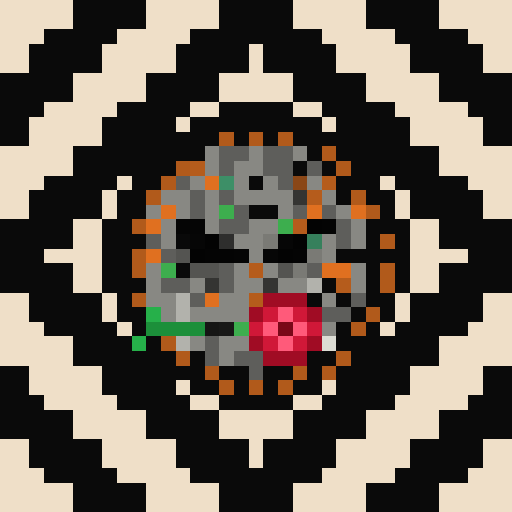
t = 0.00 s
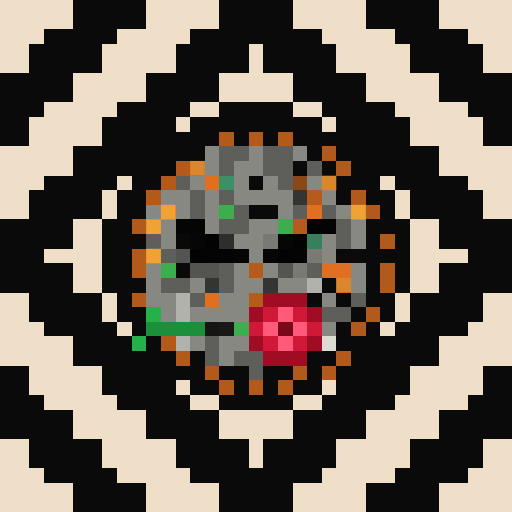
t = 0.81 s
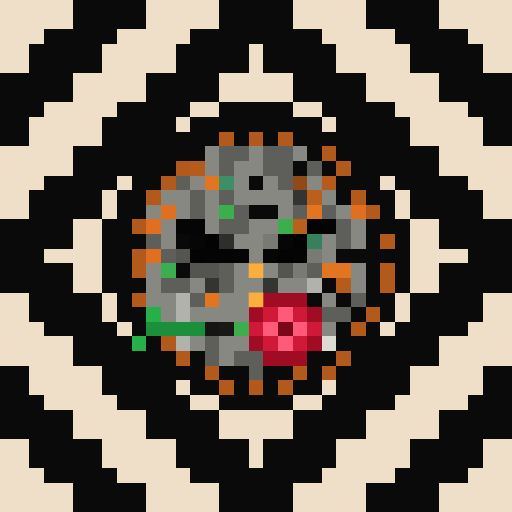
t = 1.63 s
t = 2.44 s: frame unchanged from t = 0.00 s, image omitted
t = 3.25 s: frame unchanged from t = 0.00 s, image omitted
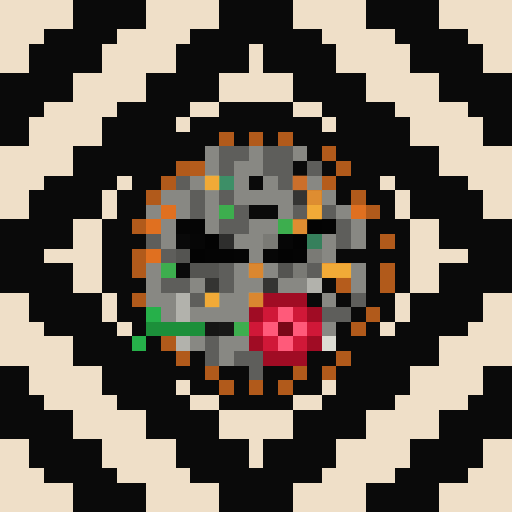
t = 4.07 s

The animated SVG that drew these frames (rendered in a browser with its animation timeline set to each time). Animation: 1 CSS @keyframes rule; one cycle of 4.88 s, repeats indefinitely.

<svg viewBox="0 0 35 35" shape-rendering="crispEdges" xmlns="http://www.w3.org/2000/svg"><style>@keyframes k0{0%{opacity:0}12.38%{opacity:.95}27.50%{opacity:0}100%{opacity:0}}.a00{animation:k0 2.6s ease-in-out 0.00s infinite}.a01{animation:k0 2.6s ease-in-out -0.33s infinite}.a02{animation:k0 2.6s ease-in-out -0.65s infinite}.a03{animation:k0 2.6s ease-in-out -0.98s infinite}.a04{animation:k0 2.6s ease-in-out -1.30s infinite}.a05{animation:k0 2.6s ease-in-out -1.63s infinite}.a06{animation:k0 2.6s ease-in-out -1.95s infinite}.a07{animation:k0 2.6s ease-in-out -2.28s infinite}</style><rect width="35" height="35" fill="#0a0a0a"/><path fill="#efdfc8" d="M0 0h5v1H0zM10 0h5v1H10zM20 0h5v1H20zM30 0h5v1H30zM0 1h5v1H0zM10 1h5v1H10zM20 1h5v1H20zM30 1h5v1H30zM0 2h3v1H0zM8 2h5v1H8zM22 2h5v1H22zM32 2h3v1H32zM0 3h2v1H0zM7 3h5v1H7zM17 3h1v1H17zM23 3h5v1H23zM33 3h2v1H33zM0 4h2v1H0zM7 4h5v1H7zM17 4h1v1H17zM23 4h5v1H23zM33 4h2v1H33zM5 5h5v1H5zM15 5h5v1H15zM25 5h5v1H25zM5 6h5v1H5zM15 6h5v1H15zM25 6h5v1H25zM3 7h5v1H3zM13 7h2v1H13zM20 7h2v1H20zM27 7h5v1H27zM2 8h5v1H2zM12 8h1v1H12zM22 8h1v1H22zM28 8h5v1H28zM2 9h5v1H2zM28 9h5v1H28zM0 10h5v1H0zM30 10h5v1H30zM0 11h5v1H0zM30 11h5v1H30zM0 12h3v1H0zM8 12h1v1H8zM26 12h1v1H26zM32 12h3v1H32zM0 13h2v1H0zM7 13h1v1H7zM27 13h1v1H27zM33 13h2v1H33zM0 14h2v1H0zM7 14h1v1H7zM27 14h1v1H27zM33 14h2v1H33zM5 15h2v1H5zM28 15h2v1H28zM5 16h2v1H5zM28 16h2v1H28zM3 17h4v1H3zM28 17h4v1H28zM5 18h2v1H5zM28 18h2v1H28zM5 19h2v1H5zM28 19h2v1H28zM0 20h2v1H0zM7 20h1v1H7zM27 20h1v1H27zM33 20h2v1H33zM0 21h2v1H0zM7 21h1v1H7zM27 21h1v1H27zM33 21h2v1H33zM0 22h3v1H0zM8 22h1v1H8zM26 22h1v1H26zM32 22h3v1H32zM0 23h5v1H0zM30 23h5v1H30zM0 24h5v1H0zM30 24h5v1H30zM2 25h5v1H2zM28 25h5v1H28zM2 26h5v1H2zM12 26h1v1H12zM22 26h1v1H22zM28 26h5v1H28zM3 27h5v1H3zM13 27h2v1H13zM20 27h2v1H20zM27 27h5v1H27zM5 28h5v1H5zM15 28h5v1H15zM25 28h5v1H25zM5 29h5v1H5zM15 29h5v1H15zM25 29h5v1H25zM0 30h2v1H0zM7 30h5v1H7zM17 30h1v1H17zM23 30h5v1H23zM33 30h2v1H33zM0 31h2v1H0zM7 31h5v1H7zM17 31h1v1H17zM23 31h5v1H23zM33 31h2v1H33zM0 32h3v1H0zM8 32h5v1H8zM22 32h5v1H22zM32 32h3v1H32zM0 33h5v1H0zM10 33h5v1H10zM20 33h5v1H20zM30 33h5v1H30zM0 34h5v1H0zM10 34h5v1H10zM20 34h5v1H20zM30 34h5v1H30z"/><path fill="#b15a1b" d="M15 9h1v1H15zM17 9h1v1H17zM19 9h1v1H19zM22 10h1v1H22zM12 11h1v1H12zM23 11h1v1H23zM11 12h1v1H11zM10 13h1v1H10zM24 13h1v1H24zM25 14h1v1H25zM9 15h1v1H9zM26 16h1v1H26zM9 17h1v1H9zM9 18h1v1H9zM26 18h1v1H26zM26 19h1v1H26zM9 20h1v1H9zM25 21h1v1H25zM24 22h1v1H24zM11 23h1v1H11zM12 24h1v1H12zM23 24h1v1H23zM14 25h1v1H14zM20 25h1v1H20zM22 25h1v1H22zM15 26h1v1H15zM17 26h1v1H17zM19 26h1v1H19z"/><path fill="#888883" d="M14 10h1v1H14zM17 10h1v1H17zM20 10h1v1H20zM14 11h1v1H14zM16 11h2v1H16zM13 12h1v1H13zM16 12h1v1H16zM18 12h1v1H18zM21 12h1v1H21zM11 13h2v1H11zM14 13h1v1H14zM16 13h4v1H16zM22 13h1v1H22zM10 14h1v1H10zM12 14h1v1H12zM14 14h1v1H14zM19 14h1v1H19zM23 14h1v1H23zM11 15h1v1H11zM14 15h1v1H14zM17 15h2v1H17zM24 15h1v1H24zM11 16h1v1H11zM16 16h2v1H16zM22 16h1v1H22zM24 16h1v1H24zM17 17h1v1H17zM22 17h1v1H22zM10 18h1v1H10zM16 18h1v1H16zM18 18h1v1H18zM24 18h1v1H24zM10 19h1v1H10zM13 19h1v1H13zM16 19h2v1H16zM19 19h2v1H19zM24 19h1v1H24zM10 20h2v1H10zM15 20h2v1H15zM22 20h1v1H22zM11 21h1v1H11zM13 21h4v1H13zM22 22h1v1H22zM13 23h1v1H13zM15 23h2v1H15zM15 24h1v1H15z"/><path fill="#5e5e5b" d="M15 10h2v1H15zM18 10h2v1H18zM15 11h1v1H15zM18 11h2v1H18zM21 11h1v1H21zM12 12h1v1H12zM19 12h1v1H19zM13 13h1v1H13zM15 13h1v1H15zM13 14h1v1H13zM16 14h1v1H16zM20 14h1v1H20zM22 14h1v1H22zM15 15h2v1H15zM23 15h1v1H23zM10 16h1v1H10zM23 16h1v1H23zM11 17h1v1H11zM15 18h1v1H15zM21 18h1v1H21zM11 19h2v1H11zM15 19h1v1H15zM13 20h1v1H13zM24 20h1v1H24zM22 21h2v1H22zM14 23h1v1H14zM14 24h1v1H14zM16 24h2v1H16zM17 25h1v1H17z"/><path fill="#b55c1c" d="M13 11h1v1H13zM22 12h1v1H22zM21 13h1v1H21zM20 15h1v1H20zM17 18h1v1H17zM23 19h1v1H23zM17 20h1v1H17z"/><path fill="#e07020" d="M14 12h1v1H14zM11 14h1v1H11zM21 14h1v1H21zM24 14h1v1H24zM10 15h1v1H10zM10 17h1v1H10zM22 18h2v1H22zM14 20h1v1H14z"/><path fill="#3d8f67" d="M15 12h1v1H15z"/><path fill="#8a4717" d="M20 12h1v1H20z"/><path fill="#343432" d="M20 13h1v1H20zM14 19h1v1H14zM18 19h1v1H18z"/><path fill="#3dae4e" d="M15 14h1v1H15zM19 15h1v1H19zM11 18h1v1H11zM16 22h1v1H16z"/><path fill="#050505" d="M12 15h2v1H12zM16 17h1v1H16z"/><path fill="#030303" d="M21 15h1v1H21zM14 16h1v1H14zM20 16h1v1H20zM13 17h1v1H13zM19 17h1v1H19z"/><path fill="#040404" d="M22 15h1v1H22zM14 17h2v1H14zM20 17h1v1H20z"/><path fill="#090909" d="M12 16h1v1H12z"/><path fill="#060606" d="M13 16h1v1H13zM19 16h1v1H19zM18 17h1v1H18z"/><path fill="#2e2e2d" d="M15 16h1v1H15z"/><path fill="#7a7a75" d="M18 16h1v1H18zM21 17h1v1H21zM20 18h1v1H20z"/><path fill="#36805c" d="M21 16h1v1H21z"/><path fill="#545451" d="M12 17h1v1H12zM13 18h2v1H13zM19 18h1v1H19z"/><path fill="#b2b2ac" d="M21 19h1v1H21zM12 20h1v1H12zM12 21h1v1H12zM12 23h1v1H12z"/><path fill="#a00c24" d="M18 20h3v1H18zM17 21h1v1H17zM21 21h1v1H21zM17 23h1v1H17zM21 23h1v1H21zM18 24h3v1H18z"/><path fill="#26b04a" d="M10 21h1v1H10zM9 23h1v1H9z"/><path fill="#d01838" d="M18 21h1v1H18zM20 21h1v1H20zM17 22h1v1H17zM21 22h1v1H21zM18 23h1v1H18zM20 23h1v1H20z"/><path fill="#ff5a7a" d="M19 21h1v1H19zM18 22h1v1H18zM20 22h1v1H20zM19 23h1v1H19z"/><path fill="#1c8f3a" d="M10 22h4v1H10z"/><path fill="#151514" d="M14 22h1v1H14z"/><path fill="#181817" d="M15 22h1v1H15z"/><path fill="#7a0818" d="M19 22h1v1H19z"/><path fill="#dcdcd4" d="M22 23h1v1H22z"/><g fill="#ffb343"><rect x="13" y="11" width="1" height="1" class="a06"/><rect x="22" y="12" width="1" height="1" class="a06"/><rect x="21" y="13" width="1" height="1" class="a05"/><rect x="20" y="15" width="1" height="1" class="a05"/><rect x="17" y="18" width="1" height="1" class="a04"/><rect x="23" y="19" width="1" height="1" class="a06"/><rect x="17" y="20" width="1" height="1" class="a04"/></g><g fill="#ffd64a"><rect x="14" y="12" width="1" height="1" class="a05"/><rect x="11" y="14" width="1" height="1" class="a06"/><rect x="21" y="14" width="1" height="1" class="a05"/><rect x="24" y="14" width="1" height="1" class="a06"/><rect x="10" y="15" width="1" height="1" class="a06"/><rect x="10" y="17" width="1" height="1" class="a06"/><rect x="22" y="18" width="2" height="1" class="a05"/><rect x="14" y="20" width="1" height="1" class="a05"/></g><rect x="20" y="12" width="1" height="1" fill="#ff8e3b" class="a05"/></svg>
